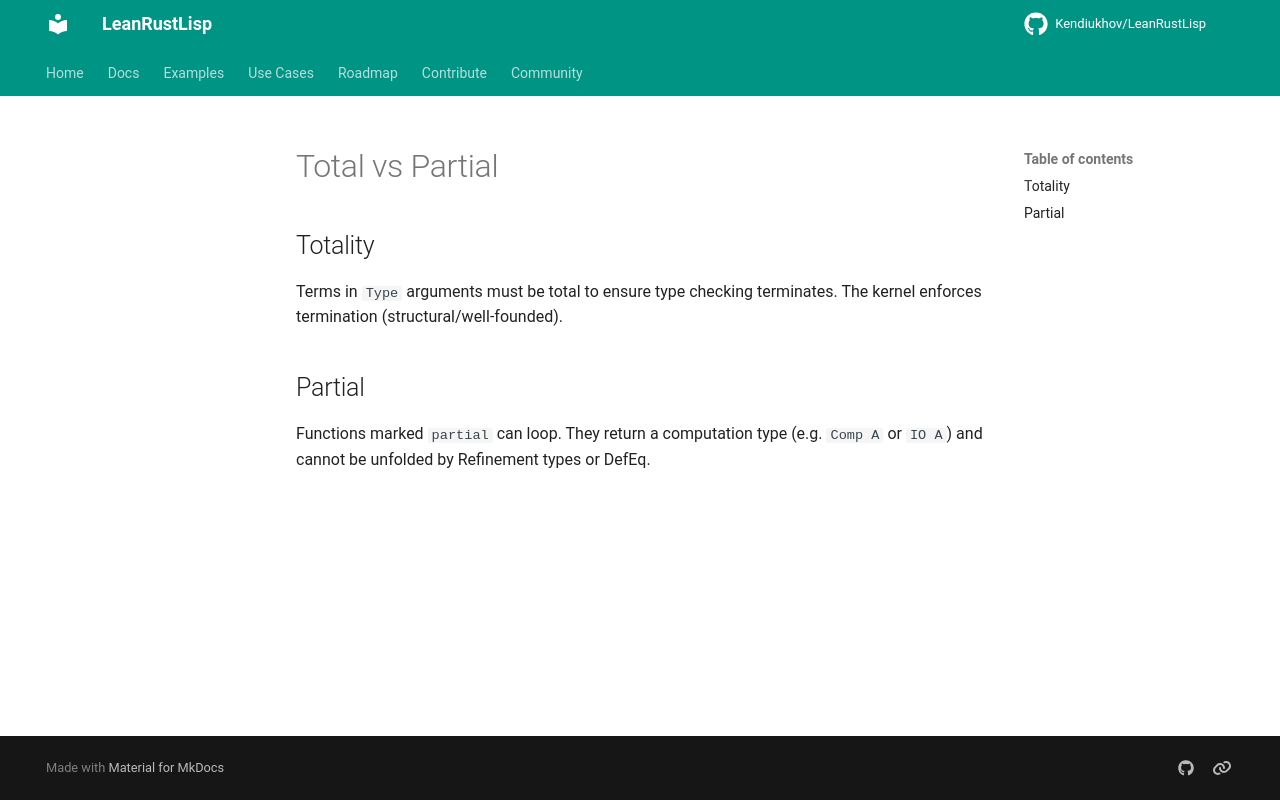

repository: Kendiukhov/LeanRustLisp · page: spec/effects/total-vs-partial/index.html · generator: mkdocs

# Total vs Partial

## Totality
Terms in `Type` arguments must be total to ensure type checking terminates.
The kernel enforces termination (structural/well-founded).

## Partial
Functions marked `partial` can loop.
They return a computation type (e.g. `Comp A` or `IO A`) and cannot be unfolded by Refinement types or DefEq.
